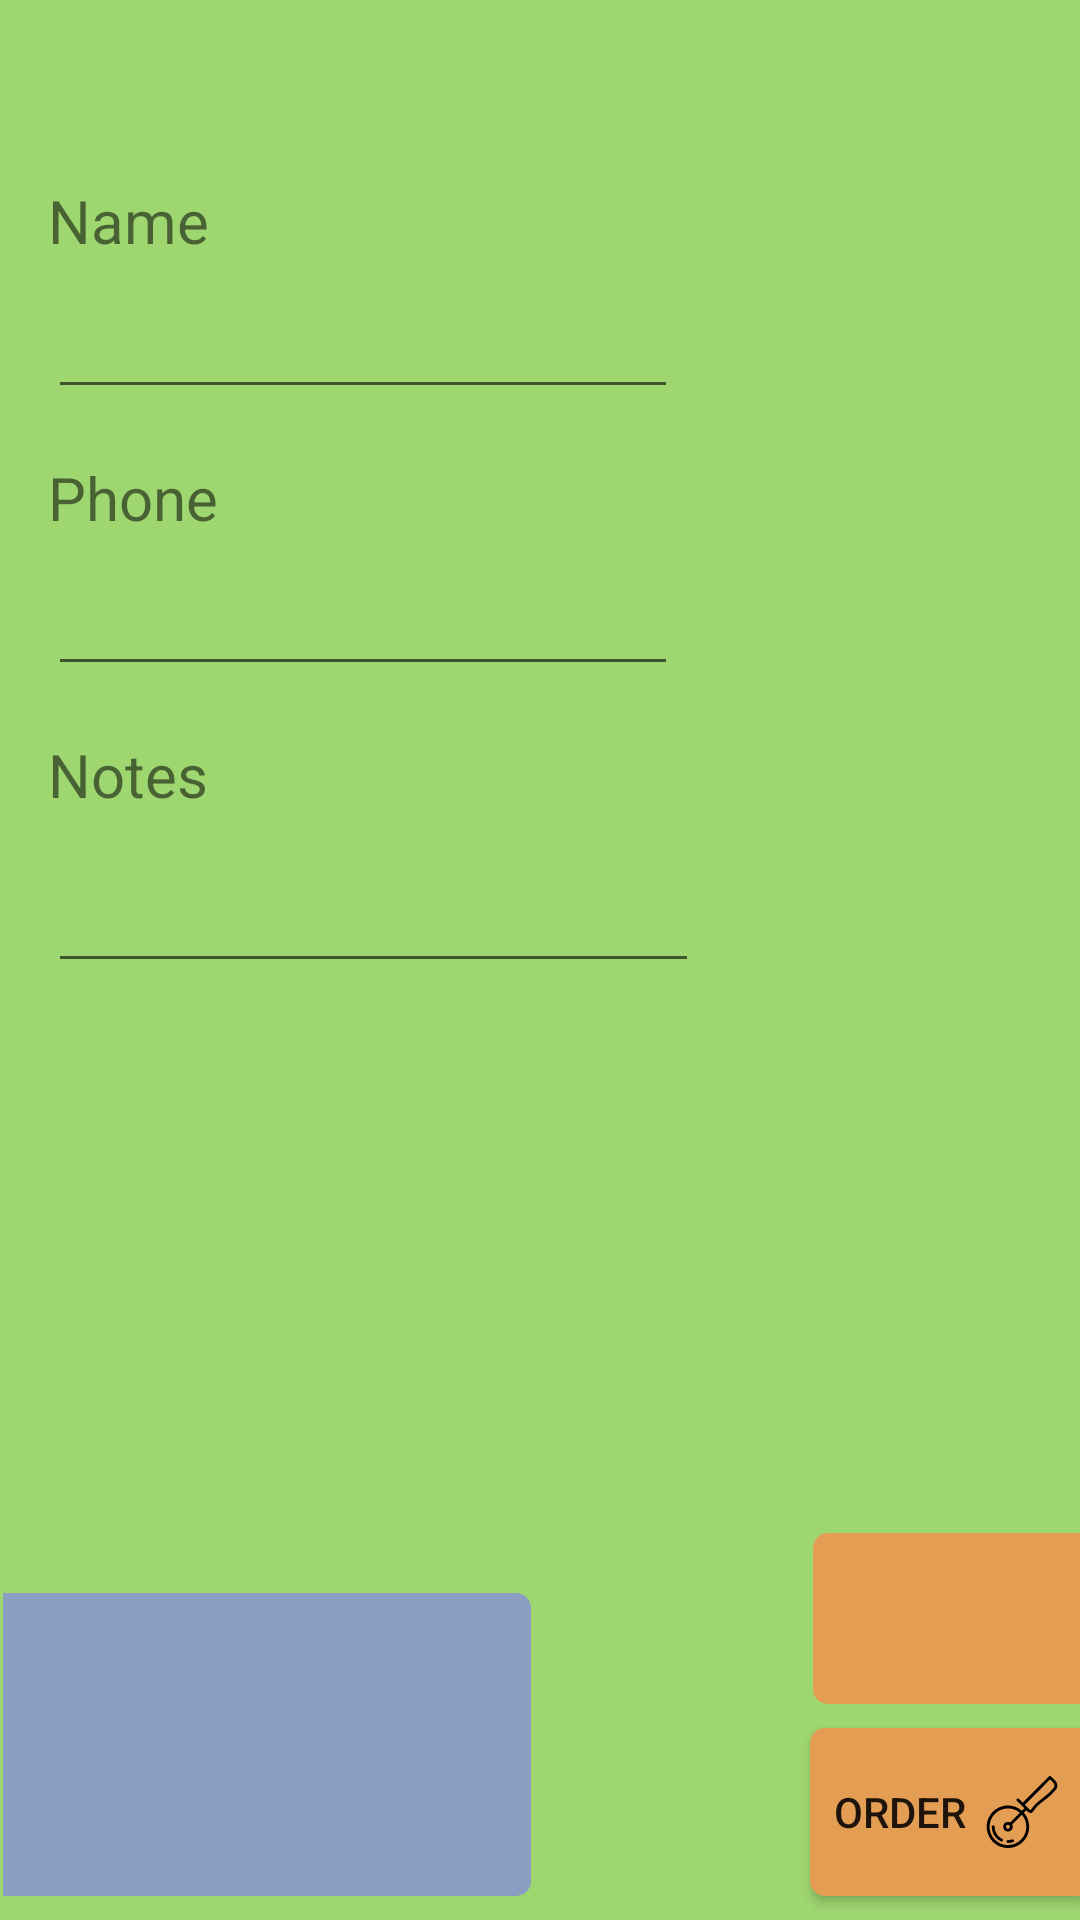

Layout XML and referenced resources for this Android screen:
<!-- AndroidManifest.xml: application theme AppTheme.NoActionBar -->
<!-- res/layout/activity_collect_information.xml -->
<?xml version="1.0" encoding="utf-8"?>
<android.support.constraint.ConstraintLayout xmlns:android="http://schemas.android.com/apk/res/android"
    xmlns:app="http://schemas.android.com/apk/res-auto"
    xmlns:tools="http://schemas.android.com/tools"
    android:layout_width="match_parent"
    android:layout_height="match_parent"
    tools:context="com.colewhitley.pizzaappv2.CollectInformation"
    android:background="@color/background">

    <TextView
        android:id="@+id/textView2"
        android:layout_width="176dp"
        android:layout_height="101dp"
        android:layout_marginBottom="8dp"
        android:layout_marginLeft="1dp"
        android:background="@drawable/text_box2"
        android:textAlignment="textStart"
        android:textSize="16sp"
        app:layout_constraintBottom_toBottomOf="parent"
        app:layout_constraintLeft_toLeftOf="parent" />

    <Button
        android:id="@+id/order_button"
        android:layout_width="wrap_content"
        android:layout_height="wrap_content"
        android:layout_marginBottom="8dp"
        android:layout_marginRight="-1dp"
        android:background="@drawable/button"
        android:drawableRight="@drawable/ic_pizza_cutter"
        android:paddingBottom="16dp"
        android:paddingLeft="8dp"
        android:paddingRight="8dp"
        android:paddingTop="16dp"
        android:text="Order  "
        app:layout_constraintBottom_toBottomOf="parent"
        app:layout_constraintRight_toRightOf="parent" />

    <EditText
        android:id="@+id/text_name"
        android:layout_width="wrap_content"
        android:layout_height="wrap_content"
        android:ems="10"
        android:inputType="textPersonName"
        android:layout_marginTop="8dp"
        app:layout_constraintTop_toBottomOf="@+id/textView"
        android:layout_marginLeft="16dp"
        app:layout_constraintLeft_toLeftOf="parent" />

    <EditText
        android:id="@+id/text_phone"
        android:layout_width="wrap_content"
        android:layout_height="wrap_content"
        android:ems="10"
        android:inputType="phone"
        android:layout_marginLeft="16dp"
        app:layout_constraintLeft_toLeftOf="parent"
        android:layout_marginTop="8dp"
        app:layout_constraintTop_toBottomOf="@+id/textView6" />

    <EditText
        android:id="@+id/text_notes"
        android:layout_width="217dp"
        android:layout_height="52dp"
        android:ems="10"
        android:inputType="textMultiLine"
        android:layout_marginLeft="16dp"
        app:layout_constraintLeft_toLeftOf="parent"
        android:layout_marginTop="4dp"
        app:layout_constraintTop_toBottomOf="@+id/textView9" />

    <TextView
        android:id="@+id/textView"
        android:layout_width="wrap_content"
        android:layout_height="wrap_content"
        android:text="Name"
        android:textSize="20sp"
        android:layout_marginLeft="16dp"
        app:layout_constraintLeft_toLeftOf="parent"
        app:layout_constraintTop_toTopOf="parent"
        android:layout_marginTop="60dp" />

    <TextView
        android:id="@+id/textView6"
        android:layout_width="wrap_content"
        android:layout_height="wrap_content"
        android:text="Phone"
        android:textSize="20sp"
        android:layout_marginTop="16dp"
        app:layout_constraintTop_toBottomOf="@+id/text_name"
        android:layout_marginLeft="16dp"
        app:layout_constraintLeft_toLeftOf="parent" />

    <TextView
        android:id="@+id/textView9"
        android:layout_width="wrap_content"
        android:layout_height="wrap_content"
        android:layout_marginLeft="16dp"
        android:text="Notes"
        android:textSize="20sp"
        app:layout_constraintLeft_toLeftOf="parent"
        android:layout_marginTop="16dp"
        app:layout_constraintTop_toBottomOf="@+id/text_phone" />

    <ToggleButton
        android:id="@+id/favorite"
        android:layout_width="36dp"
        android:layout_height="36dp"
        android:layout_marginBottom="8dp"
        android:layout_marginLeft="8dp"
        android:layout_marginRight="8dp"
        android:layout_marginTop="8dp"
        android:background="@drawable/toggle_btn"
        android:paddingTop="16dp"
        android:textOff="@null"
        android:textOn="@null"
        app:layout_constraintBottom_toBottomOf="@+id/textView3"
        app:layout_constraintLeft_toLeftOf="@+id/textView3"
        app:layout_constraintRight_toRightOf="@+id/textView3"
        app:layout_constraintTop_toTopOf="@+id/textView3" />

    <TextView
        android:id="@+id/textView3"
        android:layout_width="89dp"
        android:layout_height="57dp"
        android:layout_marginBottom="8dp"
        android:layout_marginRight="0dp"
        app:layout_constraintBottom_toTopOf="@+id/order_button"
        app:layout_constraintRight_toRightOf="parent"
        android:background="@drawable/button" />

</android.support.constraint.ConstraintLayout>
<!-- resources referenced by this layout -->
<resources>
  <color name="background">#9ed670</color>
  <!-- drawable button (drawable) -->
  <?xml version="1.0" encoding="utf-8"?>
  <shape xmlns:android="http://schemas.android.com/apk/res/android"
      android:shape="rectangle" >
  
      <corners
          android:bottomLeftRadius="5dip"
          android:topLeftRadius="5dip"/>
  
      <gradient
          android:angle="90"
          android:centerColor="@color/button"
          android:centerY="0.4"
          android:endColor="@color/button"
          android:startColor="@color/button"
          android:type="linear" />
  
  </shape>
  <!-- drawable text_box2 (drawable) -->
  <?xml version="1.0" encoding="utf-8"?>
  <shape xmlns:android="http://schemas.android.com/apk/res/android"
      android:shape="rectangle" >
  
      <corners
          android:bottomRightRadius="5dip"
          android:topRightRadius="5dip"/>
  
      <gradient
          android:angle="90"
          android:centerColor="@color/textbox"
          android:centerY="0.4"
          android:endColor="@color/textbox"
          android:startColor="@color/textbox"
          android:type="linear" />
  
  </shape>
  <!-- drawable toggle_btn (drawable) -->
  <?xml version="1.0" encoding="utf-8"?>
  <selector xmlns:android="http://schemas.android.com/apk/res/android">
      
      <item android:drawable="@drawable/ic_star_filled"
          android:state_checked="true" />
      
      <item android:drawable="@drawable/ic_star"
          android:state_checked="false"/>
  
  </selector>
  <style name="AppTheme.NoActionBar" parent="Theme.AppCompat.Light.DarkActionBar">
          
          <item name="windowActionBar">false</item>
          <item name="windowNoTitle">true</item>
          <item name="android:windowFullscreen">true</item>
          <item name="colorPrimary">@color/colorPrimary</item>
          <item name="colorPrimaryDark">@color/colorPrimaryDark</item>
          <item name="colorAccent">@color/colorAccent</item>
      </style>
  <color name="button">#e39e54</color>
  <color name="textbox">#8b9dc3</color>
  <!-- drawable ic_star_filled (drawable) -->
  <vector android:height="24dp" android:viewportHeight="46.354"
      android:viewportWidth="46.354" android:width="24dp" xmlns:android="http://schemas.android.com/apk/res/android">
      <path android:fillColor="#FF000000" android:pathData="M21.57,2.05c0.3,-0.61 0.93,-1 1.61,-1c0.68,0 1.31,0.39 1.61,1l5.77,11.69c0.26,0.53 0.77,0.9 1.35,0.98L44.82,16.6c0.68,0.1 1.24,0.57 1.45,1.22c0.21,0.65 0.04,1.36 -0.45,1.84l-9.34,9.1c-0.42,0.41 -0.62,1.01 -0.52,1.59l2.2,12.85c0.11,0.67 -0.16,1.35 -0.71,1.76c-0.55,0.4 -1.28,0.45 -1.89,0.14l-11.54,-6.07c-0.52,-0.28 -1.15,-0.28 -1.67,0l-11.54,6.07c-0.6,0.32 -1.34,0.26 -1.89,-0.14c-0.55,-0.4 -0.83,-1.08 -0.71,-1.76l2.2,-12.85c0.1,-0.58 -0.09,-1.18 -0.52,-1.59L0.54,19.66c-0.49,-0.48 -0.67,-1.19 -0.45,-1.84c0.21,-0.65 0.77,-1.12 1.45,-1.22l12.91,-1.88c0.58,-0.09 1.09,-0.45 1.35,-0.98L21.57,2.05z"/>
  </vector>
  <color name="colorPrimary">#3F51B5</color>
  <color name="colorPrimaryDark">#303F9F</color>
  <color name="colorAccent">#FF4081</color>
</resources>
